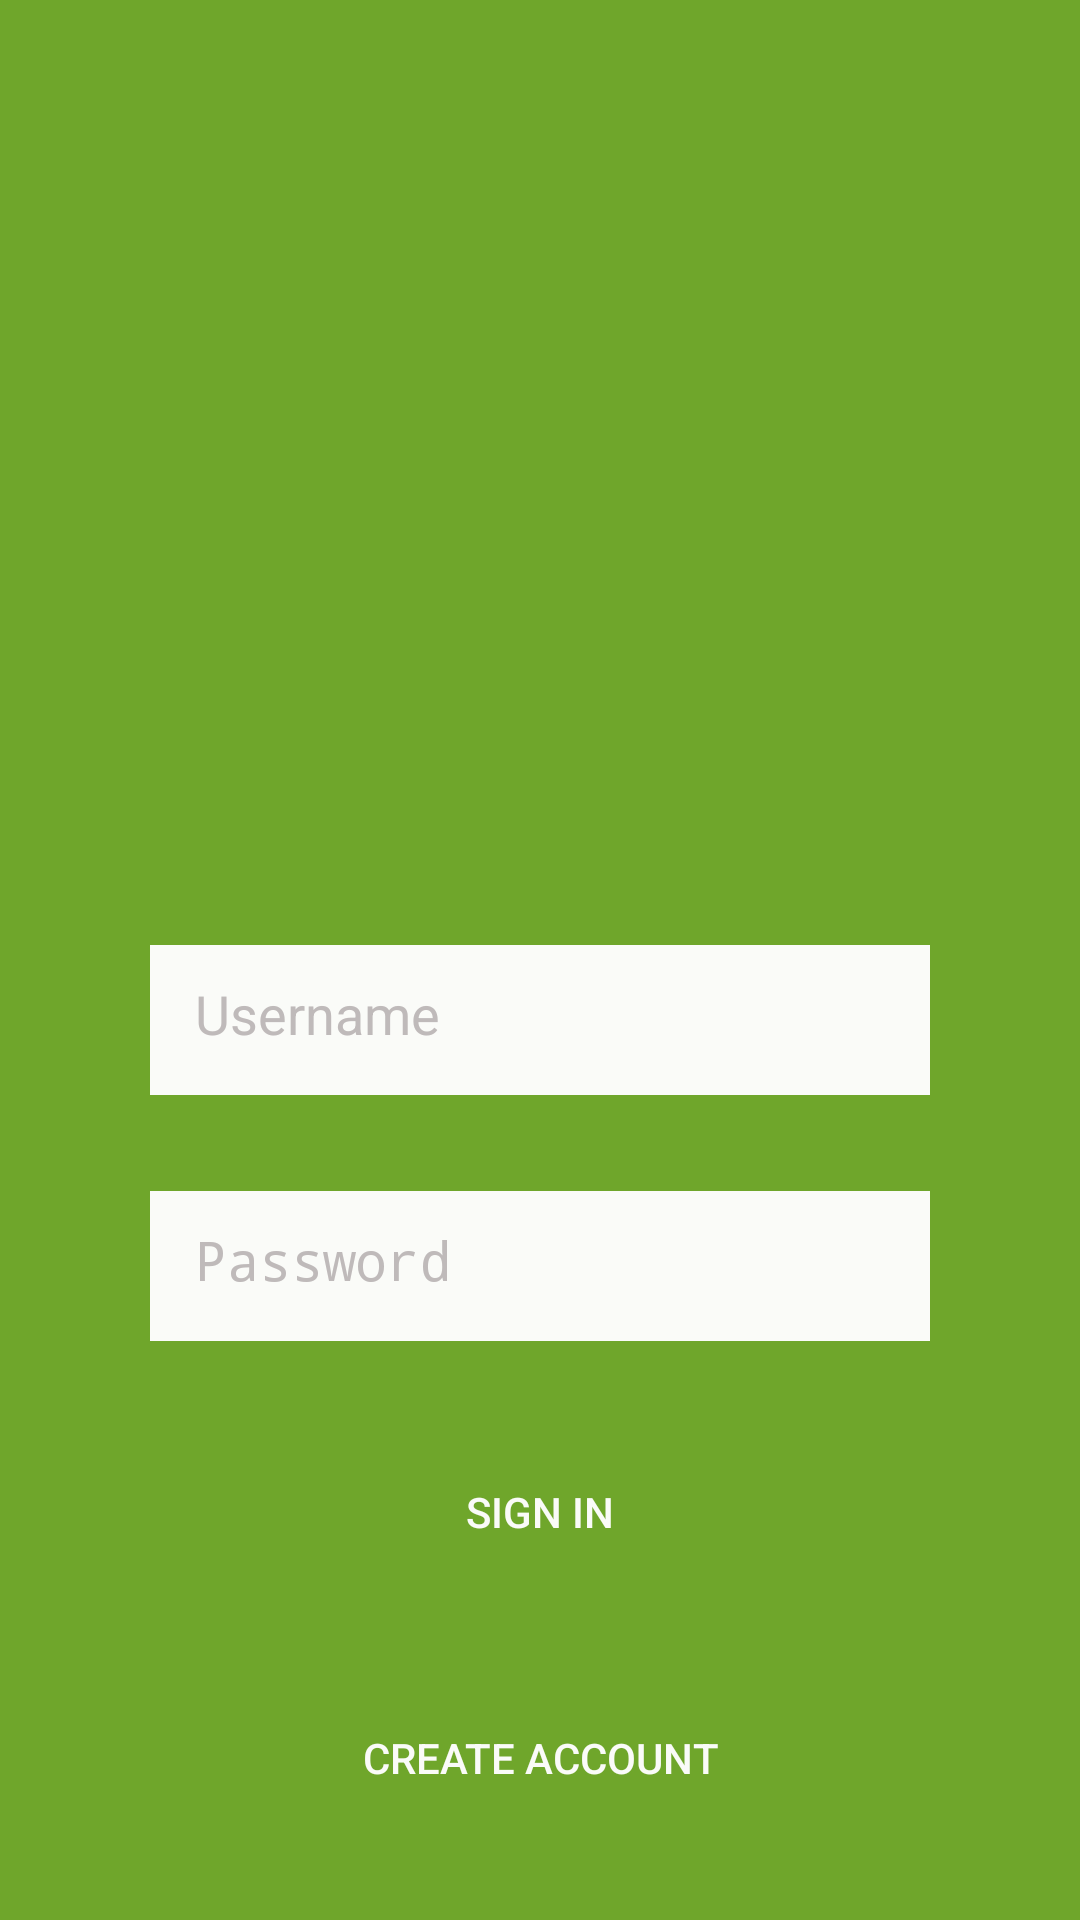

Write the Android layout XML for this screen, with the resource values it uses.
<!-- AndroidManifest.xml: application theme Theme.Design.NoActionBar -->
<!-- res/layout/activity_login.xml -->
<?xml version="1.0" encoding="utf-8"?>
<androidx.constraintlayout.widget.ConstraintLayout xmlns:android="http://schemas.android.com/apk/res/android"
    xmlns:app="http://schemas.android.com/apk/res-auto"
    xmlns:tools="http://schemas.android.com/tools"
    android:layout_width="match_parent"
    android:layout_height="match_parent"
    android:background="@color/colorAccent"
    tools:context=".LoginActivity">

    <EditText
        android:id="@+id/username"
        android:layout_width="match_parent"
        android:layout_height="50dp"
        android:layout_marginStart="50dp"
        android:layout_marginLeft="50dp"
        android:layout_marginTop="32dp"
        android:layout_marginEnd="50dp"
        android:layout_marginRight="50dp"
        android:background="@color/colorPrimary"
        android:ems="10"
        android:hint="@string/username_hint"
        android:textColorHint="@color/hintColor"
        android:inputType="text"
        android:padding="15dp"
        android:textColor="#000000"
        app:layout_constraintEnd_toEndOf="parent"
        app:layout_constraintStart_toStartOf="parent"
        app:layout_constraintTop_toBottomOf="@+id/logo" />

    <EditText
        android:id="@+id/password"
        android:layout_width="match_parent"
        android:layout_height="50dp"
        android:layout_marginStart="50dp"
        android:layout_marginLeft="50dp"
        android:layout_marginTop="32dp"
        android:layout_marginEnd="50dp"
        android:layout_marginRight="50dp"
        android:background="@color/colorPrimary"
        android:ems="10"
        android:hint="Password"
        android:textColorHint="@color/hintColor"
        android:inputType="textPassword"
        android:padding="15dp"
        android:textColor="#000000"
        app:layout_constraintEnd_toEndOf="parent"
        app:layout_constraintStart_toStartOf="parent"
        app:layout_constraintTop_toBottomOf="@+id/username" />

    <ImageView
        android:id="@+id/logo"
        android:layout_width="197dp"
        android:layout_height="215dp"
        android:layout_marginTop="68dp"
        app:layout_constraintEnd_toEndOf="parent"
        app:layout_constraintStart_toStartOf="parent"
        app:layout_constraintTop_toTopOf="parent"
        app:srcCompat="@drawable/track_it" />

    <Button
        android:id="@+id/signIn"
        android:layout_width="match_parent"
        android:layout_height="50dp"
        android:layout_marginStart="50dp"
        android:layout_marginLeft="50dp"
        android:layout_marginTop="32dp"
        android:layout_marginEnd="50dp"
        android:layout_marginRight="50dp"
        android:background="@drawable/btn_rounded"
        android:text="SIGN IN"
        android:onClick="checkLoginCredentials"
        android:textColor="@color/colorPrimary"
        app:layout_constraintEnd_toEndOf="parent"
        app:layout_constraintStart_toStartOf="parent"
        app:layout_constraintTop_toBottomOf="@+id/password" />

    <Button
        android:id="@+id/createAccount"
        android:layout_width="match_parent"
        android:layout_height="50dp"
        android:layout_marginStart="50dp"
        android:layout_marginLeft="50dp"
        android:layout_marginTop="32dp"
        android:layout_marginEnd="50dp"
        android:layout_marginRight="50dp"
        android:background="@drawable/btn_rounded"
        android:text="CREATE ACCOUNT"
        android:onClick="createNewAccount"
        android:textColor="@color/colorPrimary"
        app:layout_constraintEnd_toEndOf="parent"
        app:layout_constraintStart_toStartOf="parent"
        app:layout_constraintTop_toBottomOf="@+id/signIn" />
</androidx.constraintlayout.widget.ConstraintLayout>
<!-- resources referenced by this layout -->
<resources>
  <color name="colorAccent">#6FA62B</color>
  <color name="colorPrimary">#FAFBF8</color>
  <color name="hintColor">#bfbaba</color>
  <!-- drawable track_it: png bitmap (drawable, 8896 bytes) -->
  <string name="username_hint">Username</string>
</resources>
